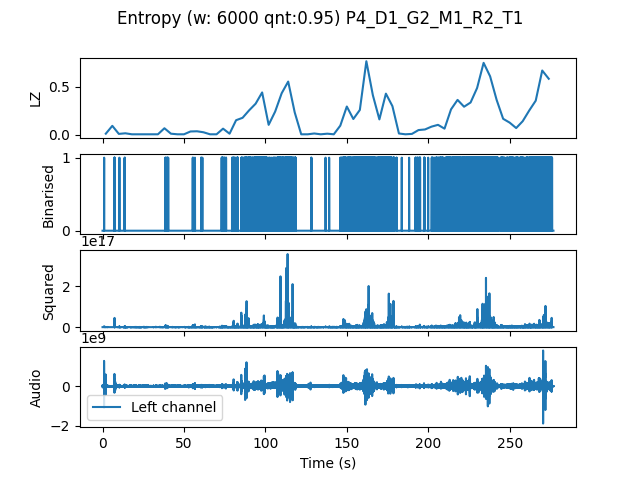

Values plotted in this chart, from the file beside it:
, t0, LZ, CTW
mean, 415340, 0.1796, 0.2439
0.0, 0.0, 0.01046, 0.006284
4.0, 4.0, 0.09204, 0.1149
8.0, 8.0, 0.008367, 0.006284
12.0, 12.0, 0.01464, 0.0121
16.0, 16.0, 0.004184, 0.0004299
20.0, 20.0, 0.004184, 0.0004299
24.0, 24.0, 0.004184, 0.0004299
28.0, 28.0, 0.004184, 0.0004299
32.0, 32.0, 0.004184, 0.0004299
36.0, 36.0, 0.06694, 0.06882
40.0, 40.0, 0.01046, 0.006282
44.0, 44.0, 0.004184, 0.0004299
48.0, 48.0, 0.004184, 0.0004299
52.0, 52.0, 0.03347, 0.04059
56.0, 56.0, 0.03556, 0.03525
60.0, 60.0, 0.0251, 0.02369
64.0, 64.0, 0.004184, 0.0004299
68.0, 68.0, 0.004184, 0.0004299
72.0, 72.0, 0.06275, 0.07342
76.0, 76.0, 0.01046, 0.01121
80.0, 80.0, 0.1506, 0.234
84.0, 84.0, 0.1757, 0.2256
88.0, 88.0, 0.2531, 0.8403
92.0, 92.0, 0.3221, 0.3933
96.0, 96.0, 0.4393, 0.4883
100.0, 100.0, 0.1025, 0.09427
104.0, 104.0, 0.2406, 0.9339
108.0, 108.0, 0.4309, 0.4723
112.0, 112.0, 0.5522, 0.6573
116.0, 116.0, 0.2322, 0.3234
120.0, 120.0, 0.004184, 0.0004299
124.0, 124.0, 0.004184, 0.0004299
128.0, 128.0, 0.01255, 0.006284
132.0, 132.0, 0.004184, 0.0004299
136.0, 136.0, 0.01046, 0.006284
140.0, 140.0, 0.004184, 0.0004299
144.0, 144.0, 0.09413, 0.2776
148.0, 148.0, 0.2929, 0.338
152.0, 152.0, 0.1632, 0.2058
156.0, 156.0, 0.2573, 0.2705
160.0, 160.0, 0.7635, 0.8119
164.0, 164.0, 0.41, 0.8716
168.0, 168.0, 0.159, 0.2487
172.0, 172.0, 0.4267, 0.5261
176.0, 176.0, 0.297, 0.4384
180.0, 180.0, 0.01255, 0.01017
184.0, 184.0, 0.004184, 0.0004299
188.0, 188.0, 0.008367, 0.002385
192.0, 192.0, 0.04811, 0.06229
196.0, 196.0, 0.05439, 0.06569
200.0, 200.0, 0.08367, 0.08705
204.0, 204.0, 0.1025, 0.1064
208.0, 208.0, 0.06275, 0.07621
212.0, 212.0, 0.2636, 0.3477
216.0, 216.0, 0.3619, 0.4079
220.0, 220.0, 0.2908, 0.3933
224.0, 224.0, 0.3347, 0.3573
228.0, 228.0, 0.4853, 0.5509
232.0, 232.0, 0.7468, 0.9256
... 10 more rows
